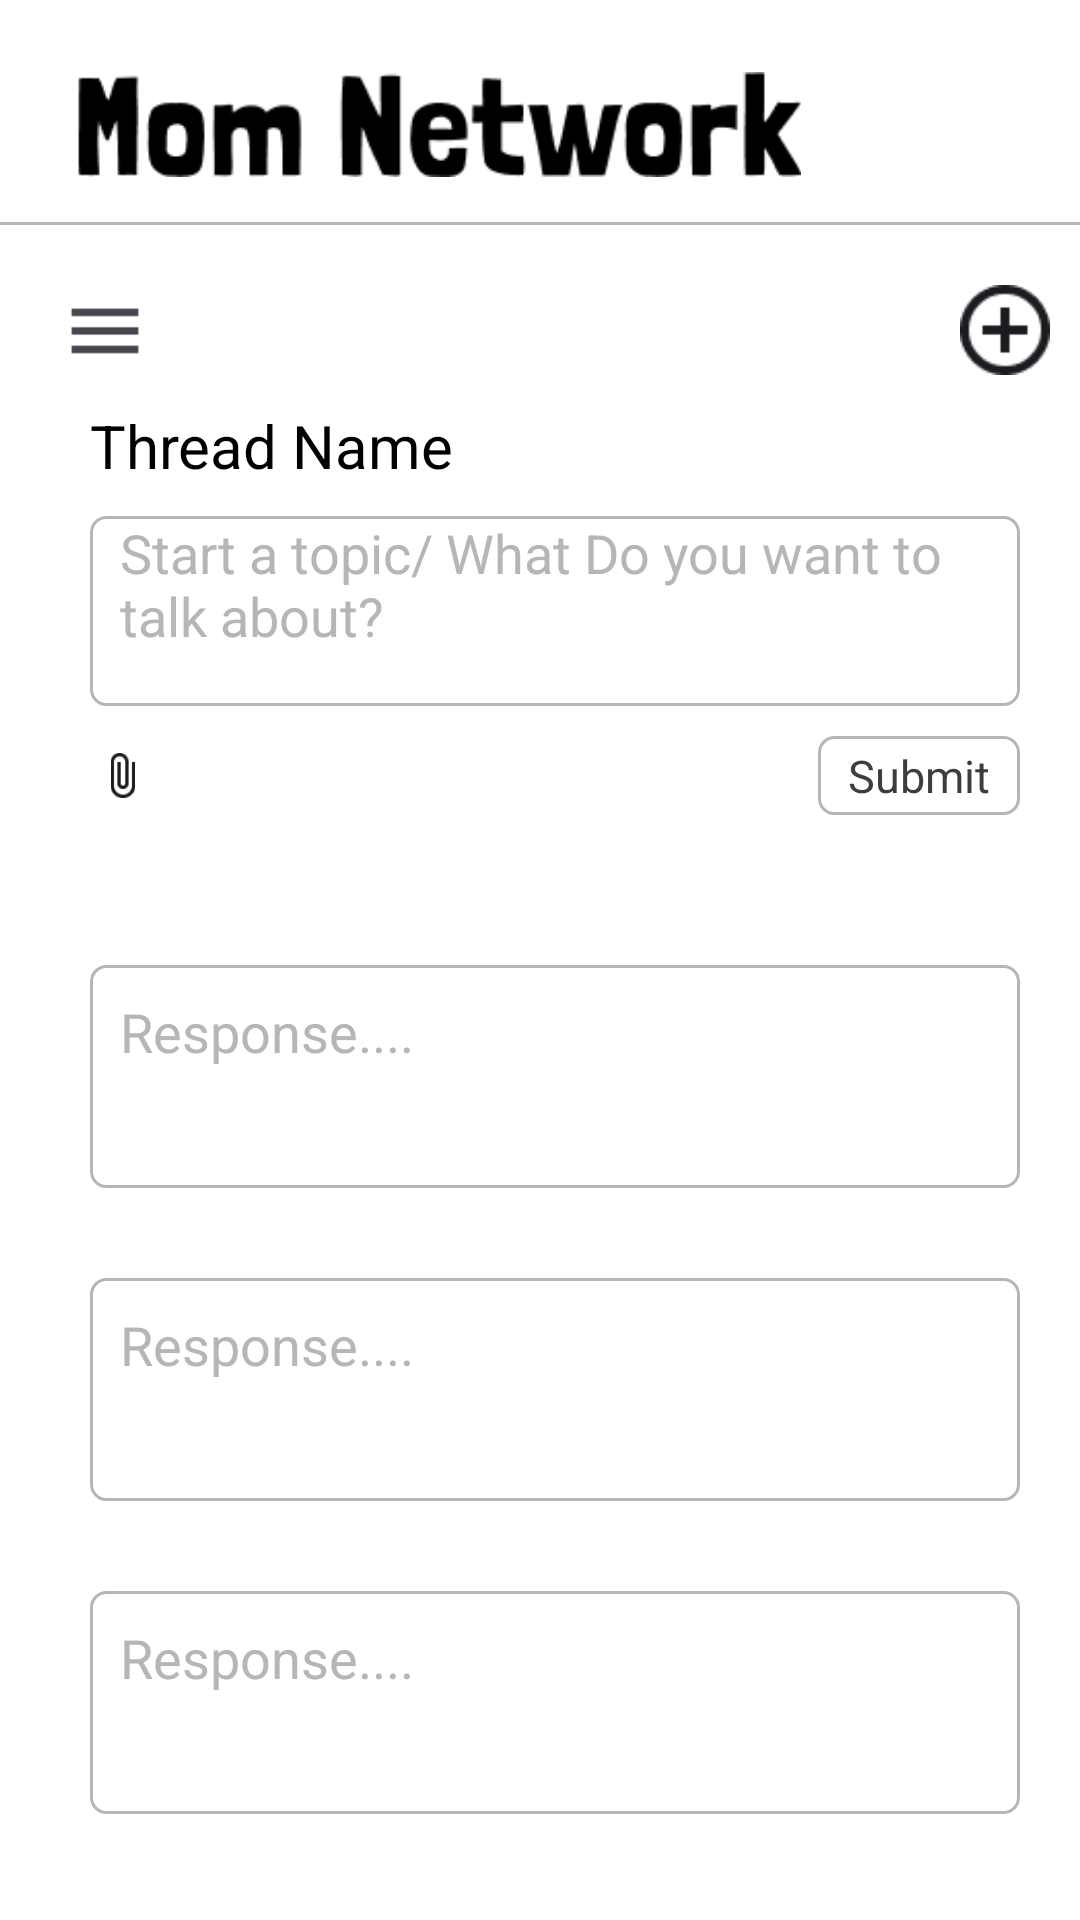

This screen was rendered from an Android layout file. Write that file and the resources it references.
<!-- AndroidManifest.xml: application theme Theme.Demo -->
<!-- res/layout/activity_mom_network.xml -->
<?xml version="1.0" encoding="utf-8"?>
<ScrollView android:layout_width="match_parent"
    android:layout_height="match_parent"
    xmlns:app="http://schemas.android.com/apk/res-auto"
    android:fillViewport="true"
    xmlns:android="http://schemas.android.com/apk/res/android">

    <LinearLayout
        android:layout_width="match_parent"
        android:layout_height="wrap_content"
        android:id="@+id/main"
        android:orientation="vertical"
        android:background="#FFFFFF">

        <RelativeLayout
            android:layout_width="match_parent"
            android:paddingTop="24dp"
            android:paddingEnd="10dp"
            android:paddingBottom="5dp"
            android:layout_height="wrap_content">

            <ImageView
                android:id="@+id/tvWelcome"
                android:layout_width="wrap_content"
                android:layout_height="35dp"
                android:layout_marginStart="-30dp"
                android:src="@drawable/mom_network" />

        </RelativeLayout>

        <View
            android:layout_width="match_parent"
            android:layout_height="1dp"
            android:layout_marginTop="10dp"
            android:background="@color/gray"/>

        <RelativeLayout
            android:layout_width="wrap_content"
            android:layout_height="wrap_content"
            android:layout_marginBottom="20dp"
            android:padding="10dp">

            <RelativeLayout
                android:id="@+id/icons"
                android:layout_width="match_parent"
                android:layout_height="wrap_content">

                <ImageView
                    android:layout_width="50dp"
                    android:layout_height="50dp"
                    android:src="@drawable/menu" />

                <ImageView
                    android:layout_width="30dp"
                    android:layout_height="30dp"
                    android:layout_alignParentEnd="true"
                    android:layout_centerInParent="true"
                    android:src="@drawable/round_plus" />

            </RelativeLayout>

            <TextView
                android:id="@+id/title"
                android:layout_width="match_parent"
                android:layout_height="wrap_content"
                android:layout_below="@id/icons"
                android:layout_marginStart="20dp"
                android:text="Thread Name"
                android:textColor="@color/black"
                android:textSize="20dp" />

            <EditText
                android:id="@+id/edtxt"
                android:layout_width="match_parent"
                android:layout_height="wrap_content"
                android:layout_below="@id/title"
                android:layout_marginStart="20dp"
                android:layout_marginTop="10dp"
                android:layout_marginEnd="10dp"
                android:background="@drawable/edittext_overlay"
                android:hint="Start a topic/ What Do you want to talk about?"
                android:paddingStart="10dp"
                android:paddingEnd="10dp"
                android:paddingBottom="18dp"
                android:textColor="@color/black"
                android:textColorHint="@color/gray"
                android:textSize="18dp" />

            <RelativeLayout
                android:id="@+id/submit"
                android:layout_width="match_parent"
                android:layout_height="wrap_content"
                android:layout_below="@id/edtxt"
                android:layout_marginTop="10dp">

                <ImageView
                    android:layout_width="wrap_content"
                    android:layout_height="15dp"
                    android:layout_marginStart="20dp"
                    android:layout_centerInParent="true"
                    android:layout_alignParentStart="true"
                    android:src="@drawable/link" />

                <TextView
                    android:layout_width="wrap_content"
                    android:layout_height="wrap_content"
                    android:layout_alignParentEnd="true"
                    android:layout_centerInParent="true"
                    android:layout_marginEnd="10dp"
                    android:background="@drawable/edittext_overlay"
                    android:paddingStart="10dp"
                    android:paddingTop="3dp"
                    android:paddingEnd="10dp"
                    android:paddingBottom="3dp"
                    android:text="Submit"
                    android:textColor="@color/dark_gray"
                    android:textSize="15sp" />

            </RelativeLayout>

            <EditText
                android:id="@+id/responce"
                android:layout_width="match_parent"
                android:layout_height="wrap_content"
                android:layout_below="@id/submit"
                android:layout_marginStart="20dp"
                android:layout_marginTop="50dp"
                android:layout_marginEnd="10dp"
                android:background="@drawable/edittext_overlay"
                android:hint="Response...."
                android:paddingStart="10dp"
                android:paddingTop="10dp"
                android:paddingEnd="10dp"
                android:paddingBottom="40dp"
                android:textColor="@color/black"
                android:textColorHint="@color/gray"
                android:textSize="18dp" />

            <EditText
                android:id="@+id/responce2"
                android:layout_width="match_parent"
                android:layout_height="wrap_content"
                android:layout_below="@id/responce"
                android:layout_marginStart="20dp"
                android:layout_marginTop="30dp"
                android:layout_marginEnd="10dp"
                android:background="@drawable/edittext_overlay"
                android:hint="Response...."
                android:paddingStart="10dp"
                android:paddingTop="10dp"
                android:paddingEnd="10dp"
                android:paddingBottom="40dp"
                android:textColor="@color/black"
                android:textColorHint="@color/gray"
                android:textSize="18dp" />

            <EditText
                android:id="@+id/responc3"
                android:layout_width="match_parent"
                android:layout_height="wrap_content"
                android:layout_below="@id/responce2"
                android:layout_marginStart="20dp"
                android:layout_marginTop="30dp"
                android:layout_marginEnd="10dp"
                android:background="@drawable/edittext_overlay"
                android:hint="Response...."
                android:paddingStart="10dp"
                android:paddingTop="10dp"
                android:paddingEnd="10dp"
                android:paddingBottom="40dp"
                android:textColor="@color/black"
                android:textColorHint="@color/gray"
                android:textSize="18dp" />

        </RelativeLayout>

    </LinearLayout>
</ScrollView>
<!-- resources referenced by this layout -->
<resources>
  <color name="black">#FF000000</color>
  <color name="dark_gray">#3D3D3D</color>
  <color name="gray">#B7B6B5</color>
  <!-- drawable edittext_overlay (drawable) -->
  <layer-list xmlns:android="http://schemas.android.com/apk/res/android">
  
      
      <item>
          <shape android:shape="rectangle">
              <corners android:radius="5dp"/>
  
              <stroke
                  android:width="1dp"
                  android:color="@color/gray" />
          </shape>
      </item>
  
  </layer-list>
  <!-- drawable link: png bitmap (drawable, 460 bytes) -->
  <!-- drawable menu: png bitmap (drawable, 185 bytes) -->
  <!-- drawable mom_network: png bitmap (drawable, 4951 bytes) -->
  <!-- drawable round_plus: png bitmap (drawable, 785 bytes) -->
  <style name="Theme.Demo" parent="Base.Theme.Demo" />
  <style name="Base.Theme.Demo" parent="Theme.Material3.DayNight.NoActionBar">
          
          
      </style>
</resources>
